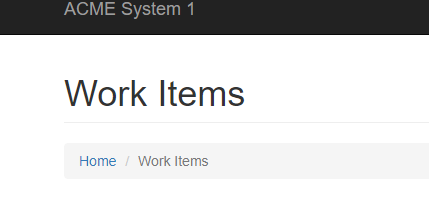
Task: Responsible for uploading work items from System1 to the Orchestrator queue
Workflow: Process

Step 1: Attach Browser 'chrome.exe ACME' in window 'ACME System 1 - Work Items' (chrome.exe)

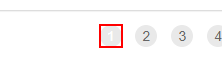
Step 2: click on the link '{{in_TransactionNumber}}'

Step 3: On Element Appear (once new page is loaded) on the link '{{in_TransactionNumber}}' in window 'ACME System 1 - Work Items' (chrome.exe) (no picture)

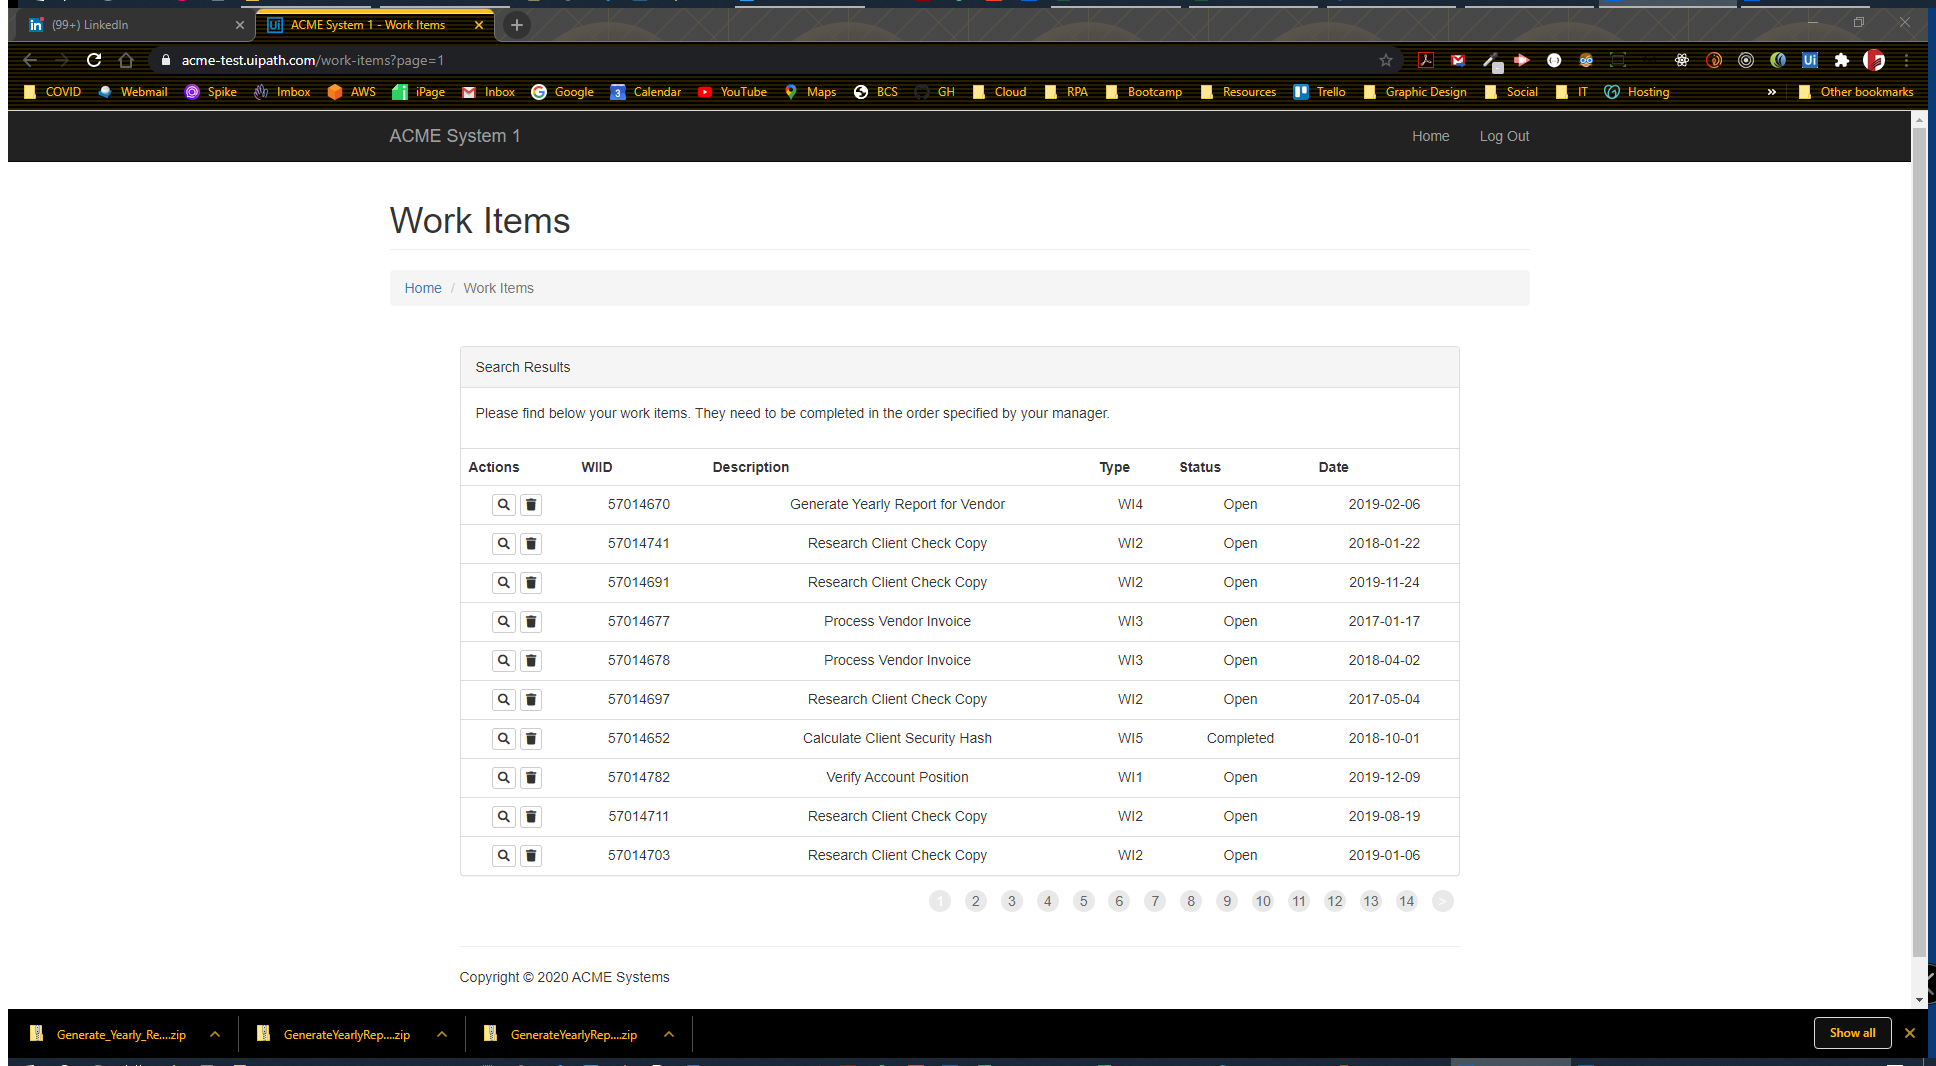
Step 4: Attach Browser Work Items Page in window 'ACME System 1 - Work Items' (chrome.exe)

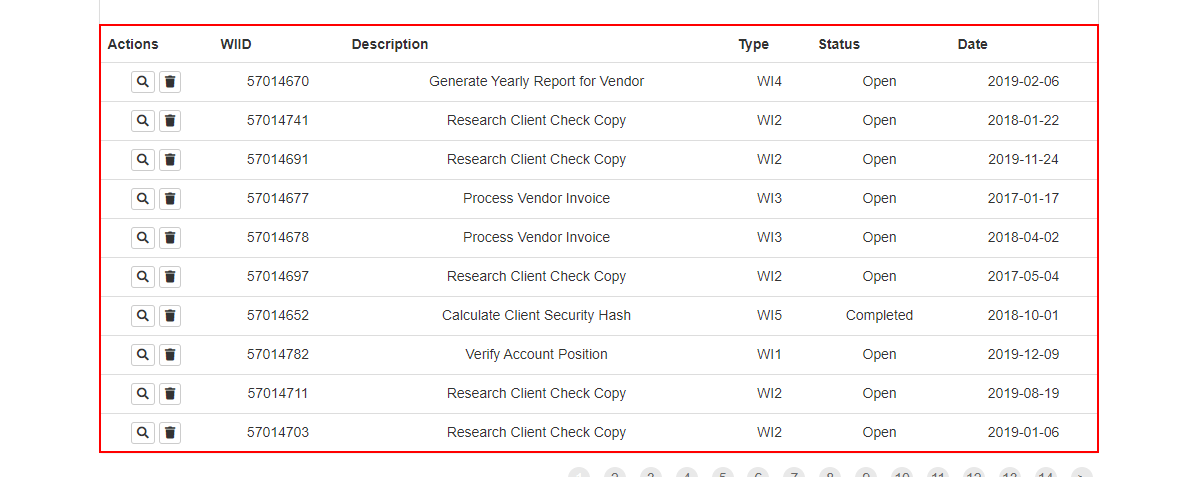
Step 5: get-text from the table